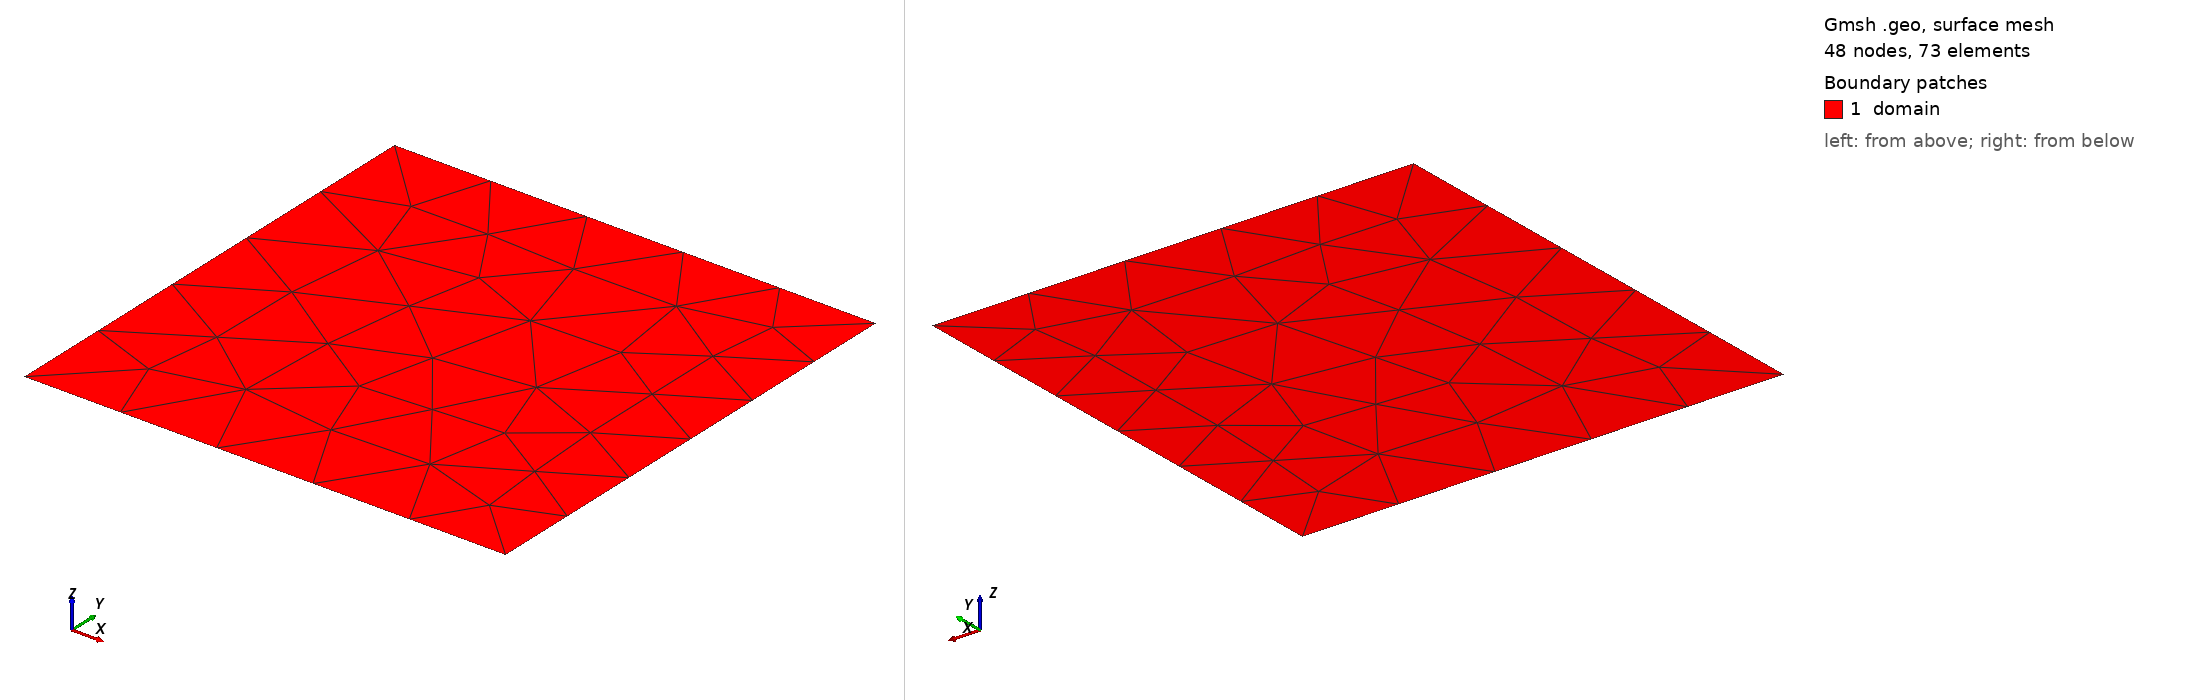

Gmsh geometry script, surface-meshed: 48 nodes, 73 surface elements. Boundary patches (legend numbers): 1 domain. Left view from above one corner, right view from below the opposite corner. Legend entries are the model's physical surfaces. The drawing asked Gmsh for element sizes between 1% and 20% of the model's largest extent; the script's own settings can give other sizes.

=== testcase.geo (drawn) ===
// Gmsh project created on Tue Apr 21 14:57:20 2020
//+
Point(1) = {-1, -1, 0, 1.0};
//+
Point(2) = {-1, 1, 0, 1.0};
//+
Point(3) = {1, 1, 0, 1.0};
//+
Point(4) = {1, -1, 0, 1.0};
//+
Point(5) = {1, 0, 0, 1.0};

//+
Line(1) = {3, 5};
//+
Line(2) = {5, 4};
//+
Line(3) = {4, 1};
//+
Line(4) = {1, 2};
//+
Line(5) = {2, 3};
//+
Curve Loop(1) = {5, 1, 2, 3, 4};
//+
Plane Surface(1) = {1};
//+
Physical Surface("domain") = {1};
//+
Physical Curve("boundary") = {5, 1, 2, 3, 4};
